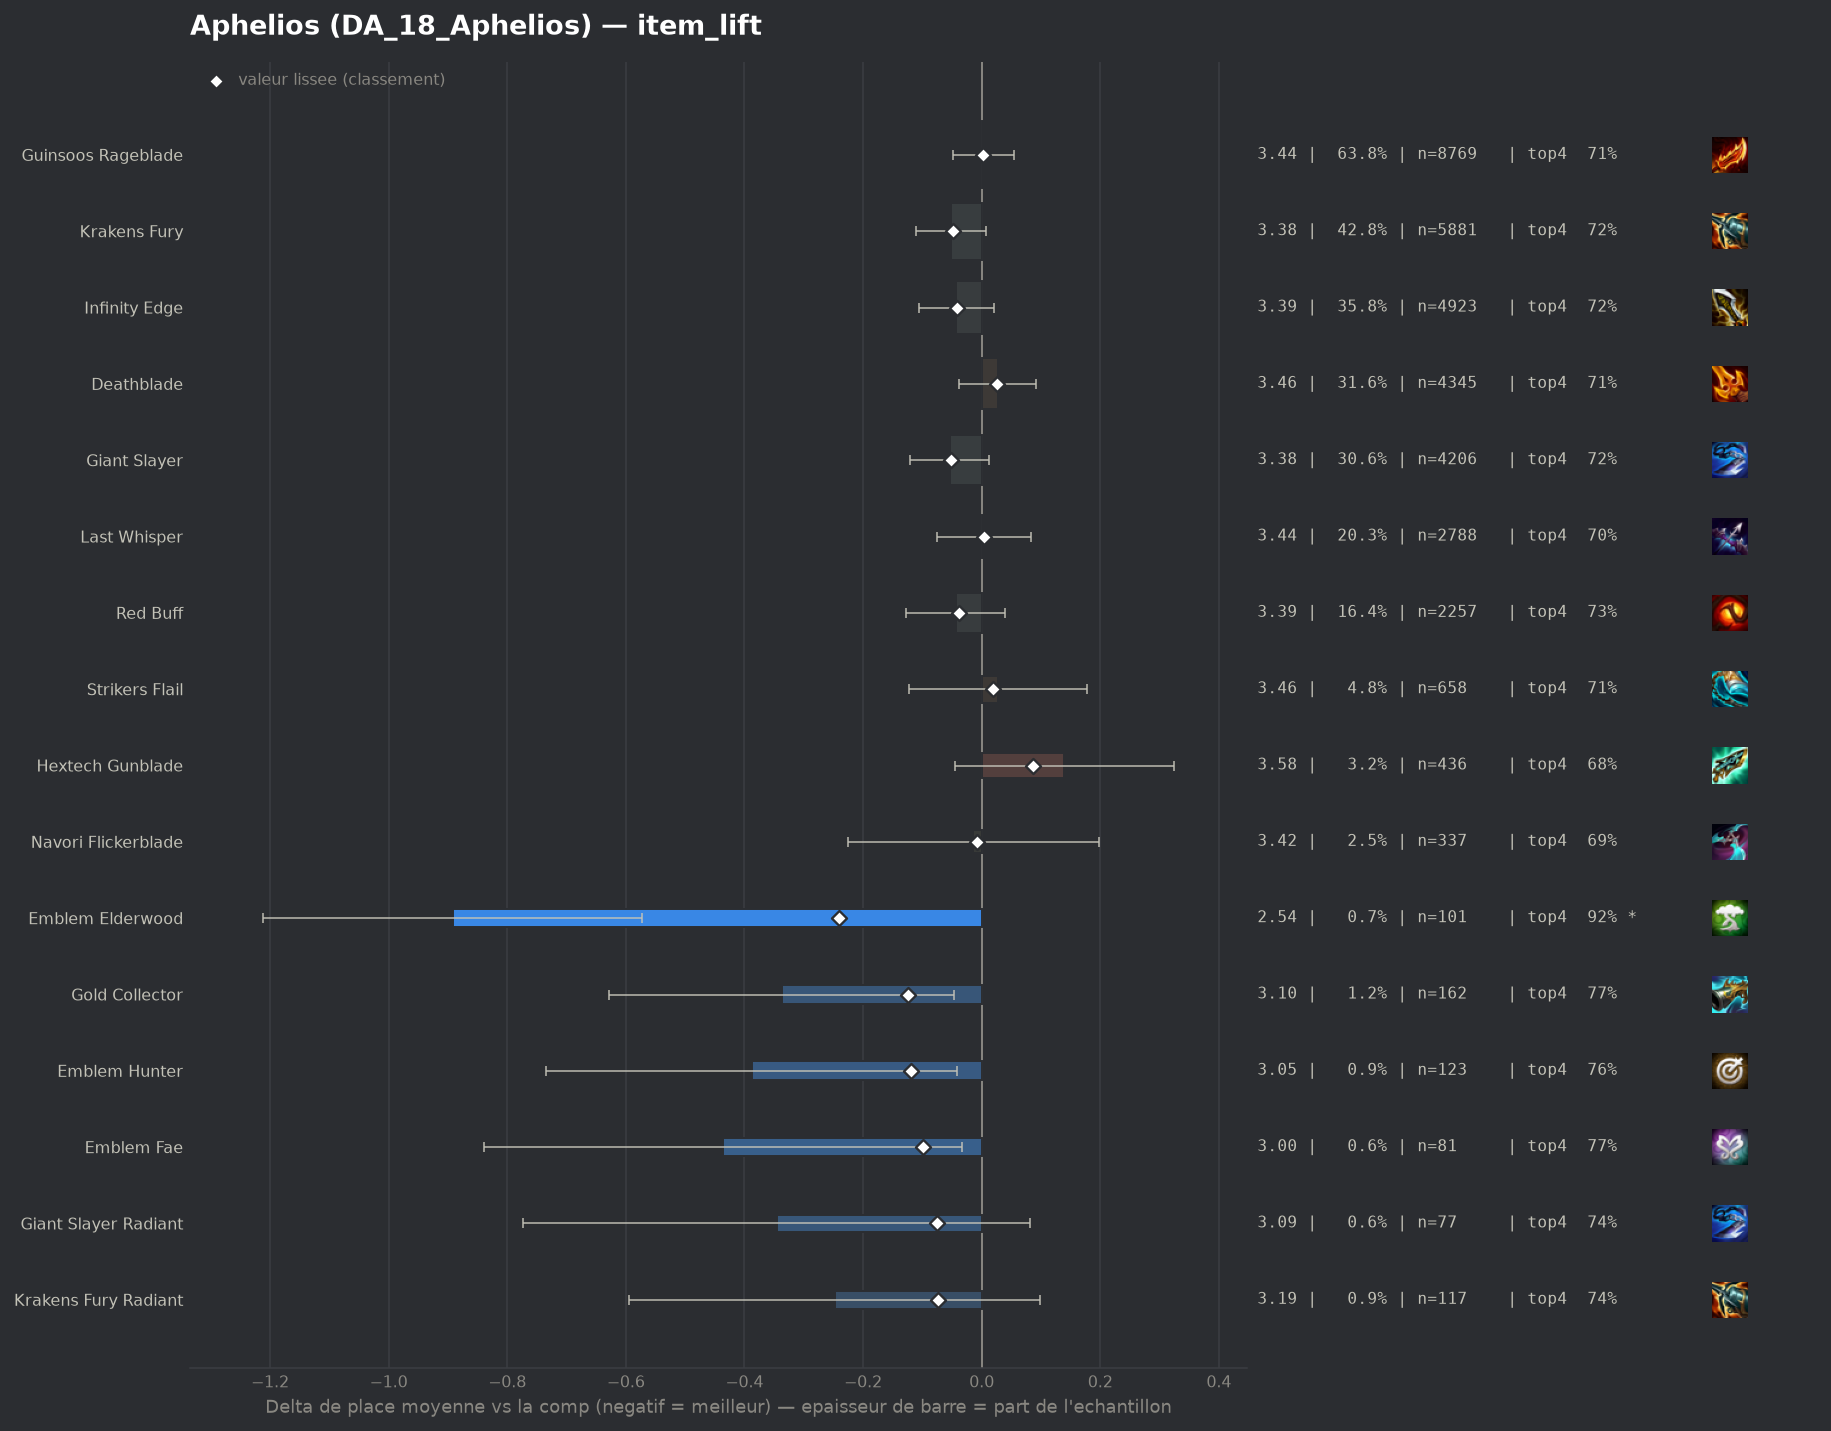

The table this chart was drawn from, first rows:
group, label, n, share, avg_place, shrunk_avg, score, d_avg, d_avg_pess, impact, d_top4, win, top2, top4, sd, z, p, significant
pepite, Emblem Elderwood, 101, 0.007345, 2.545, 3.197, -0.24, -0.892, -0.572, 0.0018, 0.2104, 0.3564, 0.5743, 0.9208, 1.632, -5.46, 0.0, True
pepite, Gold Collector, 162, 0.01178, 3.099, 3.311, -0.125, -0.337, -0.046, 0.0015, 0.0612, 0.2407, 0.4691, 0.7716, 1.883, -2.27, 0.0234, False
pepite, Emblem Hunter, 123, 0.008945, 3.049, 3.316, -0.12, -0.387, -0.041, 0.0011, 0.0538, 0.2764, 0.4959, 0.7642, 1.954, -2.19, 0.02858, False
pepite, Emblem Fae, 81, 0.005891, 3.0, 3.337, -0.099, -0.436, -0.033, 0.0006, 0.055, 0.284, 0.4444, 0.7654, 1.846, -2.12, 0.03401, False
pepite, Giant Slayer Radiant, 77, 0.0056, 3.091, 3.361, -0.076, -0.345, 0.0, 0.0004, 0.0299, 0.2208, 0.5325, 0.7403, 1.908, -1.58, 0.1133, False
pepite, Krakens Fury Radiant, 117, 0.008509, 3.188, 3.362, -0.074, -0.248, 0.0, 0.0006, 0.0246, 0.2222, 0.4701, 0.735, 1.908, -1.4, 0.1612, False
, Deathblade Radiant, 89, 0.006473, 3.146, 3.365, -0.071, -0.29, 0.0, 0.0005, 0.0761, 0.236, 0.3933, 0.7865, 1.79, -1.52, 0.1276, False
, Guinsoos Rageblade Radiant, 108, 0.007855, 3.204, 3.371, -0.066, -0.233, 0.0, 0.0005, 0.0674, 0.2222, 0.4167, 0.7778, 1.875, -1.28, 0.1993, False
populaire, Giant Slayer, 4206, 0.3059, 3.382, 3.385, -0.051, -0.054, 0.0, 0.0156, 0.0079, 0.1926, 0.3956, 0.7183, 1.915, -1.61, 0.1082, False
populaire, Krakens Fury, 5881, 0.4277, 3.385, 3.388, -0.048, -0.051, 0.0, 0.0207, 0.006, 0.1996, 0.3989, 0.7164, 1.935, -1.68, 0.09286, False
populaire, Infinity Edge, 4923, 0.358, 3.393, 3.396, -0.041, -0.043, 0.0, 0.0146, 0.0081, 0.1893, 0.3975, 0.7185, 1.918, -1.34, 0.179, False
populaire, Red Buff, 2257, 0.1641, 3.393, 3.397, -0.039, -0.044, 0.0, 0.0064, 0.0158, 0.1719, 0.385, 0.7262, 1.881, -1.02, 0.309, False
, Emblem Executioner, 99, 0.0072, 3.394, 3.425, -0.011, -0.042, 0.0, 0.0001, -0.0134, 0.2525, 0.4646, 0.697, 2.215, -0.19, 0.8498, False
populaire, Navori Flickerblade, 337, 0.02451, 3.421, 3.428, -0.008, -0.015, 0.0, 0.0002, -0.0249, 0.181, 0.4125, 0.6855, 1.958, -0.14, 0.8906, False
populaire, Guinsoos Rageblade, 8769, 0.6377, 3.439, 3.439, 0.003, 0.003, 0.0, -0.0016, 0.0002, 0.1885, 0.384, 0.7106, 1.931, 0.1, 0.9217, False
populaire, Last Whisper, 2788, 0.2028, 3.44, 3.44, 0.004, 0.004, 0.0, -0.0007, -0.006, 0.1923, 0.3945, 0.7044, 1.978, 0.09, 0.9245, False
populaire, Strikers Flail, 658, 0.04785, 3.464, 3.455, 0.019, 0.027, 0.0, -0.0009, -0.0022, 0.1809, 0.3708, 0.7082, 1.914, 0.36, 0.7208, False
populaire, Deathblade, 4345, 0.316, 3.463, 3.461, 0.025, 0.027, 0.0, -0.008, 0.0038, 0.1728, 0.3724, 0.7142, 1.918, 0.8, 0.4227, False
, Quicksilver, 155, 0.01127, 3.523, 3.467, 0.031, 0.086, 0.0, -0.0004, -0.033, 0.1871, 0.4258, 0.6774, 2.108, 0.51, 0.6117, False
, Infinity Force, 40, 0.002909, 3.775, 3.479, 0.043, 0.339, 0.0, -0.0001, -0.0354, 0.175, 0.4, 0.675, 2.275, 0.94, 0.3467, False
, Tacticians Crown, 54, 0.003927, 3.704, 3.48, 0.044, 0.267, 0.0, -0.0002, -0.0252, 0.1667, 0.3519, 0.6852, 2.078, 0.94, 0.3451, False
, Hand Of Justice, 90, 0.006545, 3.644, 3.488, 0.051, 0.208, 0.0, -0.0003, -0.0326, 0.1222, 0.3111, 0.6778, 1.876, 1.05, 0.2939, False
, Emblem Slayer, 77, 0.0056, 3.766, 3.508, 0.072, 0.33, 0.0, -0.0004, -0.074, 0.1429, 0.2857, 0.6364, 1.906, 1.51, 0.1298, False
, Rapid Fire Cannon, 76, 0.005527, 3.803, 3.516, 0.079, 0.366, 0.0, -0.0004, -0.092, 0.1447, 0.3158, 0.6184, 1.96, 1.63, 0.1041, False
, Spear Of Shojin, 162, 0.01178, 3.66, 3.519, 0.083, 0.224, 0.0, -0.001, -0.0623, 0.1852, 0.358, 0.6481, 2.034, 1.4, 0.1628, False
, Gamblers Blade, 142, 0.01033, 3.683, 3.52, 0.084, 0.247, 0.0, -0.0009, -0.0343, 0.162, 0.3521, 0.6761, 1.984, 1.48, 0.14, False
populaire, Hextech Gunblade, 436, 0.03171, 3.576, 3.522, 0.086, 0.139, 0.0, -0.0027, -0.0338, 0.156, 0.367, 0.6766, 1.94, 1.48, 0.1394, False
, Fishbones, 154, 0.0112, 3.721, 3.538, 0.102, 0.285, 0.0, -0.0011, -0.0546, 0.1623, 0.3506, 0.6558, 2.062, 1.7, 0.08841, False
, Emblem Inferno, 122, 0.008873, 3.893, 3.577, 0.141, 0.457, 0.099, -0.0012, -0.0711, 0.1393, 0.3033, 0.6393, 2.011, 2.5, 0.01241, True
, Component Recurve Bow, 64, 0.004655, 4.234, 3.587, 0.151, 0.798, 0.296, -0.0007, -0.0854, 0.0625, 0.2344, 0.625, 2.044, 3.12, 0.00183, True
, Component B F Sword, 104, 0.007564, 4.298, 3.673, 0.236, 0.862, 0.434, -0.0018, -0.1527, 0.1346, 0.2596, 0.5577, 2.218, 3.95, 8e-05, True
